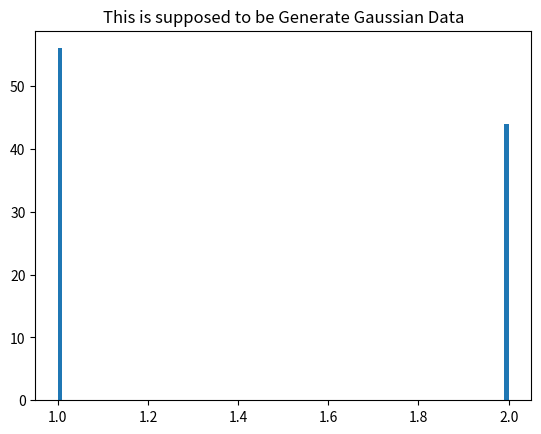

This chart was generated by the following Python code:
import numpy as np
import matplotlib.pyplot as plt

def normal_distribution(x,mean,stand):
    out=-0.5*((x-mean)/stand)**2
    out= np.exp(out)
    out*= 1/(stand*2.5066)
    return out

x = np.linspace(0 ,10 , 100)
y = normal_distribution(x,5,3)
y_2= 10 * y
y_2=np.ceil(y_2)

print(y_2)
plt.hist(y_2, bins =100 )
plt.title(f"This is supposed to be Generate Gaussian Data")
plt.show()



